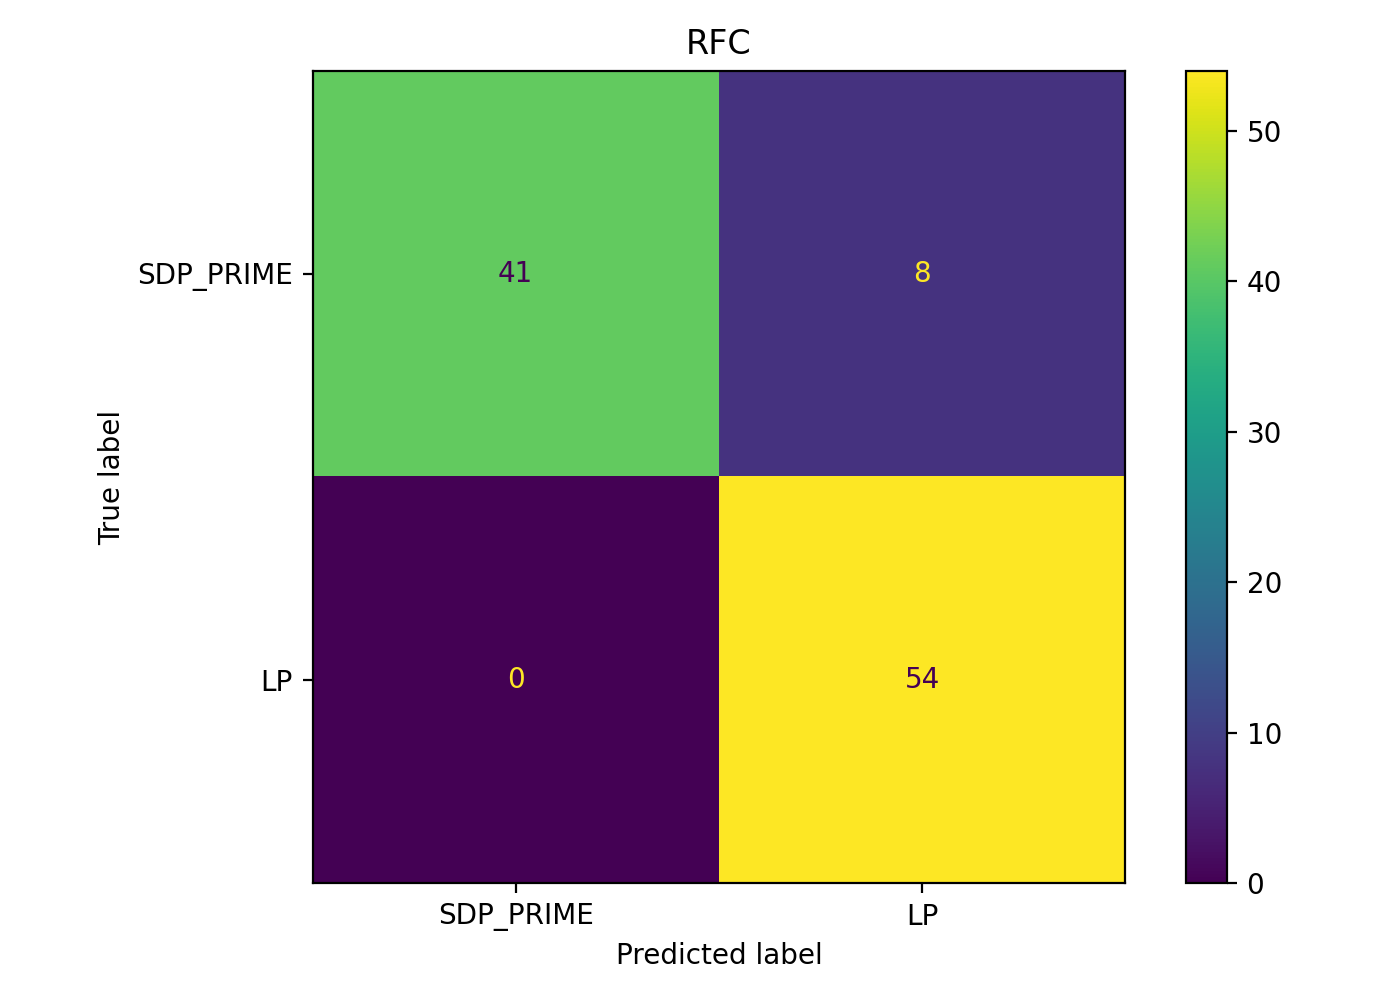

The file beside this chart, header and first rows:
, pred_SDP_PRIME(0), pred_LP(1)
true_SDP_PRIME(0), 41, 8
true_LP(1), 0, 54
